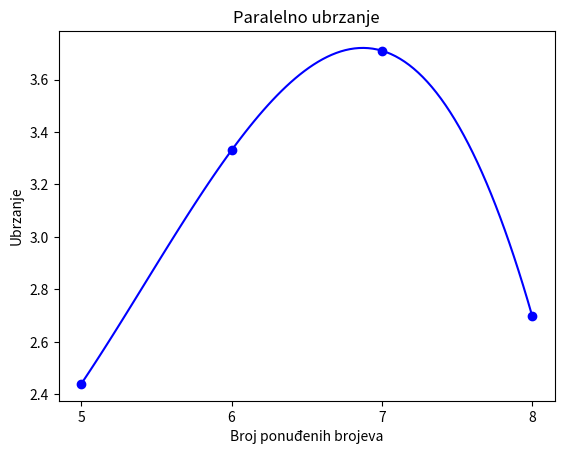

Reproduce this figure in Python.
import matplotlib.pyplot as plt
from scipy.interpolate import CubicSpline
import numpy as np

from math import floor, ceil

# --------------- cutoff 6 ---------------
def cut6():
    x = [1, 2, 3, 4, 5, 6]
    y = [57.053, 38.733, 35.498, 34.050, 35.420, 35.891]
    return (x, y)
# --------------- cutoff 7 ---------------
def cut7():
    x = [1, 2, 3, 4, 5, 6, 7]
    y = [987.459, 662.191, 596.322, 576.294, 595.186, 624.960, 652.550]
    return (x, y)
# --------------- cutoff 8 ---------------
def cut8():
    x = [1, 2, 3, 4, 5, 6, 7, 8]
    y = [54.218, 38.706, 35.185, 33.594, 31.952, 36.038, 41.378, 42.902]
    return (x, y)
# --------------- benchmark ---------------
def bench_ser():
    x = [5, 6, 7, 8]
    y = [0.00605, 0.11706, 2.13530, 86.24911]
    return (x, y)

def bench_par():
    x = [5, 6, 7, 8]
    y = [0.00247, 0.03510, 0.57629, 31.95233]
    return (x, y)
# --------------- speedup ---------------
def speedup():
    x = [5, 6, 7, 8]
    y = [2.44, 3.33, 3.71, 2.70]
    return (x, y)
# --------------- generated ---------------
def generated():
    x = [5, 6, 7, 8]
    y = [18186, 292821, 5389768, 175279198]
    return (x, y)
# ----------------------------------------
def splinify(x, y):
    cs = CubicSpline(x, y)
    xp = np.linspace(min(x), max(x), 100)
    return (xp, cs(xp))
# ----------------------------------------

plt.title('Paralelno ubrzanje')
plt.xlabel('Broj ponuđenih brojeva')
plt.ylabel('Ubrzanje')

x, y = speedup()
# y = np.log10(y)

plt.xticks(range(min(x), max(x)+1))

plt.scatter(x, y, color='blue')
x, y = splinify(x, y)
plt.plot(x, y, 'blue')

plt.show()